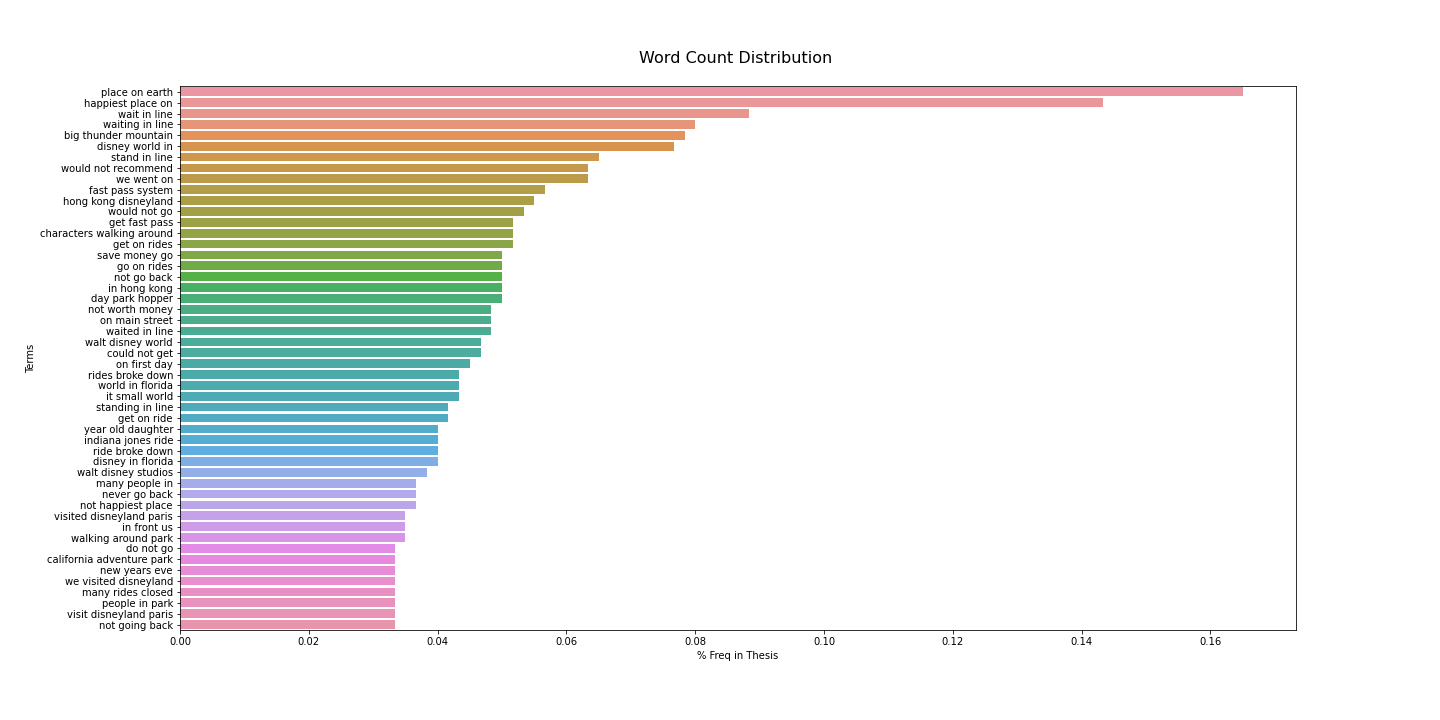

Values plotted in this chart, from the file beside it:
, Terms, % Freq in Thesis
143821, place on earth, 0.165
77058, happiest place on, 0.1434
198942, wait in line, 0.08836
199613, waiting in line, 0.08002
20440, big thunder mountain, 0.07835
44906, disney world in, 0.07669
174289, stand in line, 0.06502
210237, would not recommend, 0.06335
204096, we went on, 0.06335
61220, fast pass system, 0.05668
79574, hong kong disneyland, 0.05501
210198, would not go, 0.05335
69914, get fast pass, 0.05168
28098, characters walking around, 0.05168
70344, get on rides, 0.05168
161635, save money go, 0.05001
72388, go on rides, 0.05001
119404, not go back, 0.05001
85983, in hong kong, 0.05001
38559, day park hopper, 0.05001
122143, not worth money, 0.04835
126140, on main street, 0.04835
199396, waited in line, 0.04835
200543, walt disney world, 0.04668
34749, could not get, 0.04668
125736, on first day, 0.04501
157123, rides broke down, 0.04334
208730, world in florida, 0.04334
91436, it small world, 0.04334
174498, standing in line, 0.04168
70343, get on ride, 0.04168
211204, year old daughter, 0.04001
89524, indiana jones ride, 0.04001
155847, ride broke down, 0.04001
43498, disney in florida, 0.04001
200539, walt disney studios, 0.03834
105933, many people in, 0.03668
114930, never go back, 0.03668
119624, not happiest place, 0.03668
198114, visited disneyland paris, 0.03501
85749, in front us, 0.03501
200314, walking around park, 0.03501
47098, do not go, 0.03334
24712, california adventure park, 0.03334
115290, new years eve, 0.03334
203934, we visited disneyland, 0.03334
106035, many rides closed, 0.03334
141291, people in park, 0.03334
197614, visit disneyland paris, 0.03334
119453, not going back, 0.03334
